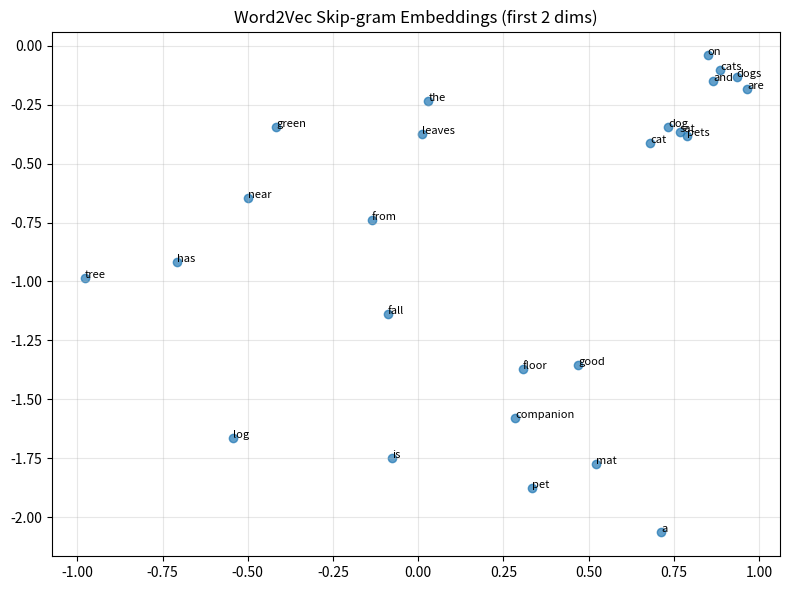

The matplotlib source for this figure: (Note: this script raises an exception after producing the figure.)
"""
09.03 Word Embeddings — Skip-gram Word2Vec with Negative Sampling
Built with only numpy, scipy, matplotlib.
"""
import numpy as np
from collections import Counter
import matplotlib.pyplot as plt


class SkipGramWord2Vec:
    """Word2Vec Skip-gram with negative sampling."""

    def __init__(self, vocab_size, embedding_dim=50, lr=0.01):
        self.vocab_size = vocab_size
        self.embedding_dim = embedding_dim
        self.lr = lr
        # Center word embeddings (target)
        self.W_in = np.random.randn(vocab_size, embedding_dim) * 0.01
        # Context word embeddings (output)
        self.W_out = np.random.randn(vocab_size, embedding_dim) * 0.01

    def _sigmoid(self, x):
        return 1.0 / (1.0 + np.exp(-np.clip(x, -20, 20)))

    def train_step(self, center_idx, context_idx, negative_idxs):
        """Single training step for one center-context pair."""
        center_emb = self.W_in[center_idx]  # (d,)
        # Positive sample
        pos_out_emb = self.W_out[context_idx]
        pos_score = np.dot(center_emb, pos_out_emb)
        pos_pred = self._sigmoid(pos_score)
        pos_grad_out = (pos_pred - 1) * center_emb
        pos_grad_in = (pos_pred - 1) * pos_out_emb

        grad_in = pos_grad_in.copy()
        self.W_out[context_idx] -= self.lr * pos_grad_out

        # Negative samples
        for neg_idx in negative_idxs:
            neg_out_emb = self.W_out[neg_idx]
            neg_score = np.dot(center_emb, neg_out_emb)
            neg_pred = self._sigmoid(neg_score)
            neg_grad_out = neg_pred * center_emb
            neg_grad_in = neg_pred * neg_out_emb
            grad_in += neg_grad_in
            self.W_out[neg_idx] -= self.lr * neg_grad_out

        self.W_in[center_idx] -= self.lr * grad_in

    def get_embedding(self, word_idx):
        return self.W_in[word_idx]


def build_vocab(sentences, min_count=1):
    word_counts = Counter()
    for sent in sentences:
        word_counts.update(sent.lower().split())
    word_counts = {w: c for w, c in word_counts.items() if c >= min_count}
    word2idx = {w: i for i, (w, _) in enumerate(word_counts.items())}
    idx2word = {i: w for w, i in word2idx.items()}
    return word2idx, idx2word


def generate_training_data(sentences, word2idx, window=2):
    pairs = []
    for sent in sentences:
        tokens = sent.lower().split()
        indices = [word2idx[t] for t in tokens if t in word2idx]
        for i, center in enumerate(indices):
            start = max(0, i - window)
            end = min(len(indices), i + window + 1)
            for j in range(start, end):
                if j != i:
                    pairs.append((center, indices[j]))
    return pairs


def negative_sampling(center_idx, vocab_size, num_neg=5, power=0.75):
    """Simple uniform negative sampling (unigram distribution^0.75)."""
    # Simplified: uniform for demonstration
    negs = []
    while len(negs) < num_neg:
        idx = np.random.randint(0, vocab_size)
        if idx != center_idx:
            negs.append(idx)
    return negs


if __name__ == "__main__":
    sentences = [
        "the cat sat on the mat",
        "the dog sat on the log",
        "cats and dogs are pets",
        "the mat is on the floor",
        "the log is near the tree",
        "a pet is a good companion",
        "the tree has green leaves",
        "leaves fall from the tree",
    ]
    word2idx, idx2word = build_vocab(sentences)
    vocab_size = len(word2idx)
    pairs = generate_training_data(sentences, word2idx, window=2)

    model = SkipGramWord2Vec(vocab_size, embedding_dim=10, lr=0.05)
    epochs = 100

    for epoch in range(epochs):
        np.random.shuffle(pairs)
        total_loss = 0.0
        for center, context in pairs:
            negs = negative_sampling(center, vocab_size, num_neg=3)
            model.train_step(center, context, negs)

    # Plot embeddings
    embeds = np.array([model.get_embedding(i) for i in range(vocab_size)])
    fig, ax = plt.subplots(figsize=(8, 6))
    ax.scatter(embeds[:, 0], embeds[:, 1], alpha=0.7)
    for i, word in idx2word.items():
        ax.annotate(word, (embeds[i, 0], embeds[i, 1]), fontsize=8)
    ax.set_title("Word2Vec Skip-gram Embeddings (first 2 dims)")
    ax.grid(True, alpha=0.3)
    plt.tight_layout()
    plt.savefig("../../assets/phase09/03-word-embeddings.png")
    print(f"Trained {len(pairs)} pairs over {epochs} epochs. Embeddings saved.")
